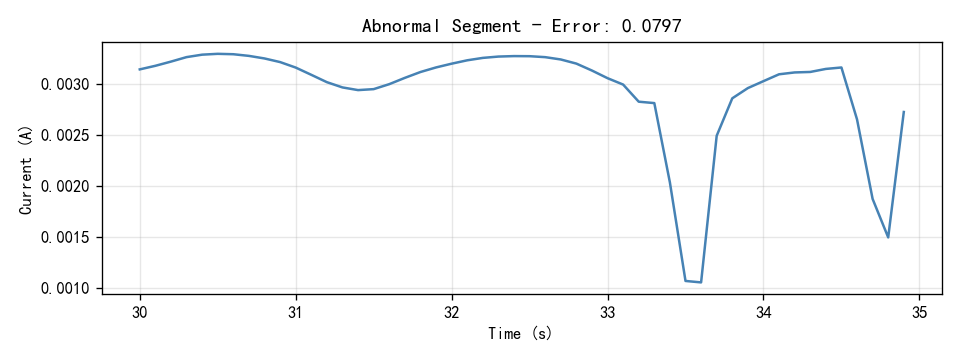

Values plotted in this chart, from the file beside it:
Time(S), Current(A)
30.0, 0.003141
30.1, 0.003175
30.2, 0.003217
30.3, 0.00326
30.4, 0.003285
30.5, 0.003293
30.6, 0.003289
30.7, 0.003273
30.8, 0.003247
30.9, 0.003212
31.0, 0.003158
31.1, 0.003087
31.2, 0.003015
31.3, 0.002964
31.4, 0.002938
31.5, 0.002947
31.6, 0.002996
31.7, 0.003057
31.8, 0.003115
31.9, 0.003159
32.0, 0.003196
32.1, 0.003229
32.2, 0.003253
32.3, 0.003266
32.4, 0.00327
32.5, 0.003269
32.6, 0.00326
32.7, 0.003237
32.8, 0.003197
32.9, 0.003129
33.0, 0.003054
33.1, 0.002992
33.2, 0.002824
33.3, 0.002811
33.4, 0.002034
33.5, 0.001071
33.6, 0.001056
33.7, 0.002491
33.8, 0.002857
33.9, 0.002958
34.0, 0.003025
34.1, 0.003093
34.2, 0.003111
34.3, 0.003115
34.4, 0.003145
34.5, 0.003159
34.6, 0.002652
34.7, 0.001873
34.8, 0.001497
34.9, 0.002724
